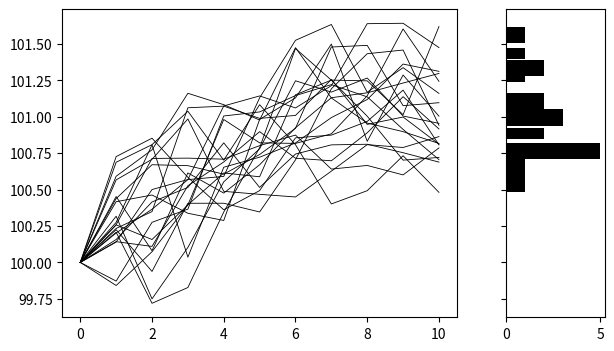

Source code (Python):
import numpy as np
from matplotlib import pyplot as plt
import seaborn as sns
from scipy.stats import nbinom
import argparse



data_params = {
        "model": "c",
        "n1": 15,
        "n2": 5,
        "t": 10,
        "theta_base": 100,
        "theta_ratio": 1.02,
        "alpha": 0.3,
        "sq": .25,
        "nb": False,
        "r": 100
}
plot_params = {
        "figsize":(7,4),
        "style1":{"color":"black", "linewidth":.6, "linestyle":"solid"},
        "style2":{"color":"black", "linewidth":.6, "linestyle":"solid"},
        # "ylim": {"y_min":142,"y_max":148,},
        "ylim": None,
        "title":"", 
        "save_path":None, 
        "save_type":"svg"
}

def get_bm(t, theta_base):
    w = np.random.default_rng().normal(0.0, scale=1.0, size=t)
    w = np.insert(w, 0, theta_base)
    return np.cumsum(w)

def get_ou(t, theta_base, alpha, theta, sq):
    w = np.random.default_rng().normal(0.0, scale=1.0, size=t)
    x = [theta_base]
    for i in range(t):
        dx = alpha * (theta - x[i]) + sq*w[i]
        x.append(x[i]+dx)
    return x

def add_nbinom(data, r):
    result = np.zeros((np.shape(data)[0], np.shape(data)[1]+1))
    for time_series in range(len(data)):
        p = r / (r + data[time_series][-1])
        result[time_series] = np.append(data[time_series], nbinom.rvs(n=r, p=p, size=1))
    return result

def get_save_name(data_params, plot_params):
    save_name = (plot_params["save_path"]
        + data_params["model"] +
        "_n1_" + str(data_params["n1"]) +
        "_n2_" + str(data_params["n2"]) + 
        "_t_" + str(data_params["t"]) +
        "_tb_" + str(data_params["theta_base"]) +
        "_tr_" + str(data_params["theta_ratio"]) +
        "_a_" + str(data_params["alpha"]) +
        "_sq_" + str(data_params["sq"])
    )
    if data_params["nb"]:
        save_name += "_r_" + str(data_params["r"])
    save_name += "." + plot_params["save_type"]
    return save_name

def make_plot(group1, group2, plot_params, save_name, show=False):
    # plt.figure()
    fig, axes = plt.subplots(nrows = 1, ncols = 2, sharey = True, 
                             gridspec_kw={'width_ratios': [.8,.2]},
                             figsize=plot_params["figsize"])
    for i in range(len(group1)):
        axes[0].plot(group1[i], c=plot_params["style1"]["color"], linewidth=plot_params["style1"]["linewidth"], linestyle=plot_params["style1"]["linestyle"])
    for i in range(len(group2)):
        axes[0].plot(group2[i], c=plot_params["style2"]["color"], linewidth=plot_params["style2"]["linewidth"], linestyle=plot_params["style2"]["linestyle"])
    axes[1].hist(group1[:,-1], orientation="horizontal", color=plot_params["style1"]["color"])
    axes[1].hist(group2[:,-1], orientation="horizontal", color=plot_params["style2"]["color"])
    if plot_params["ylim"]:
        axes[0].ylim(plot_params["ylim"]["y_min"], plot_params["ylim"]["y_max"])
    # fig.xticks([])
    # fig.yticks([])
    plt.title(plot_params["title"])
    # axes[1]
    # axes.xlabel("time")
    # axes.ylabel("expression value")
    if save_name:
        plt.savefig(save_name, format=plot_params["save_type"])
    if show:
        plt.show()

def get_data(model, n1, n2, t, theta_base, theta_ratio, alpha, sq, r, nb):
    theta_0 = (2*theta_base)/(1+theta_ratio)
    theta_1 = (2*theta_base*theta_ratio) / (1+theta_ratio)
    if model == "c":
        group1 = np.asarray([get_ou(t, theta_base, alpha, theta_1, sq) for i in range(n1)])
        group2 = np.asarray([get_ou(t, theta_base, alpha, theta_1, sq) for i in range(n2)])
    elif model == "a_a":
        group1 = np.asarray([get_ou(t, theta_base, alpha, theta_0, sq) for i in range(n1)])
        group2 = np.asarray([get_ou(t, theta_base, alpha, theta_1, sq) for i in range(n2)])
    elif model == "a_c":
        group1 = np.asarray([get_ou(t, theta_base, alpha, theta_base, sq) for i in range(n1)])
        group2 = np.asarray([get_ou(t, theta_base, alpha, theta_1, sq) for i in range(n2)])
    elif model == "a_n":
        group1 = np.asarray([get_bm(t, theta_base) for i in range(n1)])
        group2 = np.asarray([get_ou(t, theta_base, alpha, theta_0, sq) for i in range(n2)])
    else:
        group1 = np.asarray([get_bm(t, theta_base) for i in range(n1)])
        group2 = np.asarray([get_bm(t, theta_base) for i in range(n2)])
    if nb:
        group1 = add_nbinom(group1, r)
        group2 = add_nbinom(group2, r)
    return group1, group2
    
def main(data_params, plot_params, show=False):
    group1, group2 = get_data(
                        model = data_params["model"], 
                        n1 = data_params["n1"],
                        n2 = data_params["n2"],
                        t = data_params["t"],
                        theta_base = data_params["theta_base"],
                        theta_ratio = data_params["theta_ratio"],
                        alpha = data_params["alpha"],
                        sq = data_params["sq"],
                        r = data_params["r"],
                        nb = data_params["nb"])
    if plot_params["save_path"]:
        save_name = get_save_name(data_params, plot_params)
    else:
        save_name = None
    make_plot(group1, group2, plot_params, save_name, show)
    
if __name__ == "__main__":
    parser = argparse.ArgumentParser()
    parser.add_argument("--save_path", type=str, action="store", default=None)
    parser.add_argument("--title", type=str, action="store", default="")
    parser.add_argument("--show", "-s", action="store_true")
    args = parser.parse_args()
    plot_params["save_path"] = args.save_path
    plot_params["title"] = args.title
    main(data_params, plot_params, args.show)
